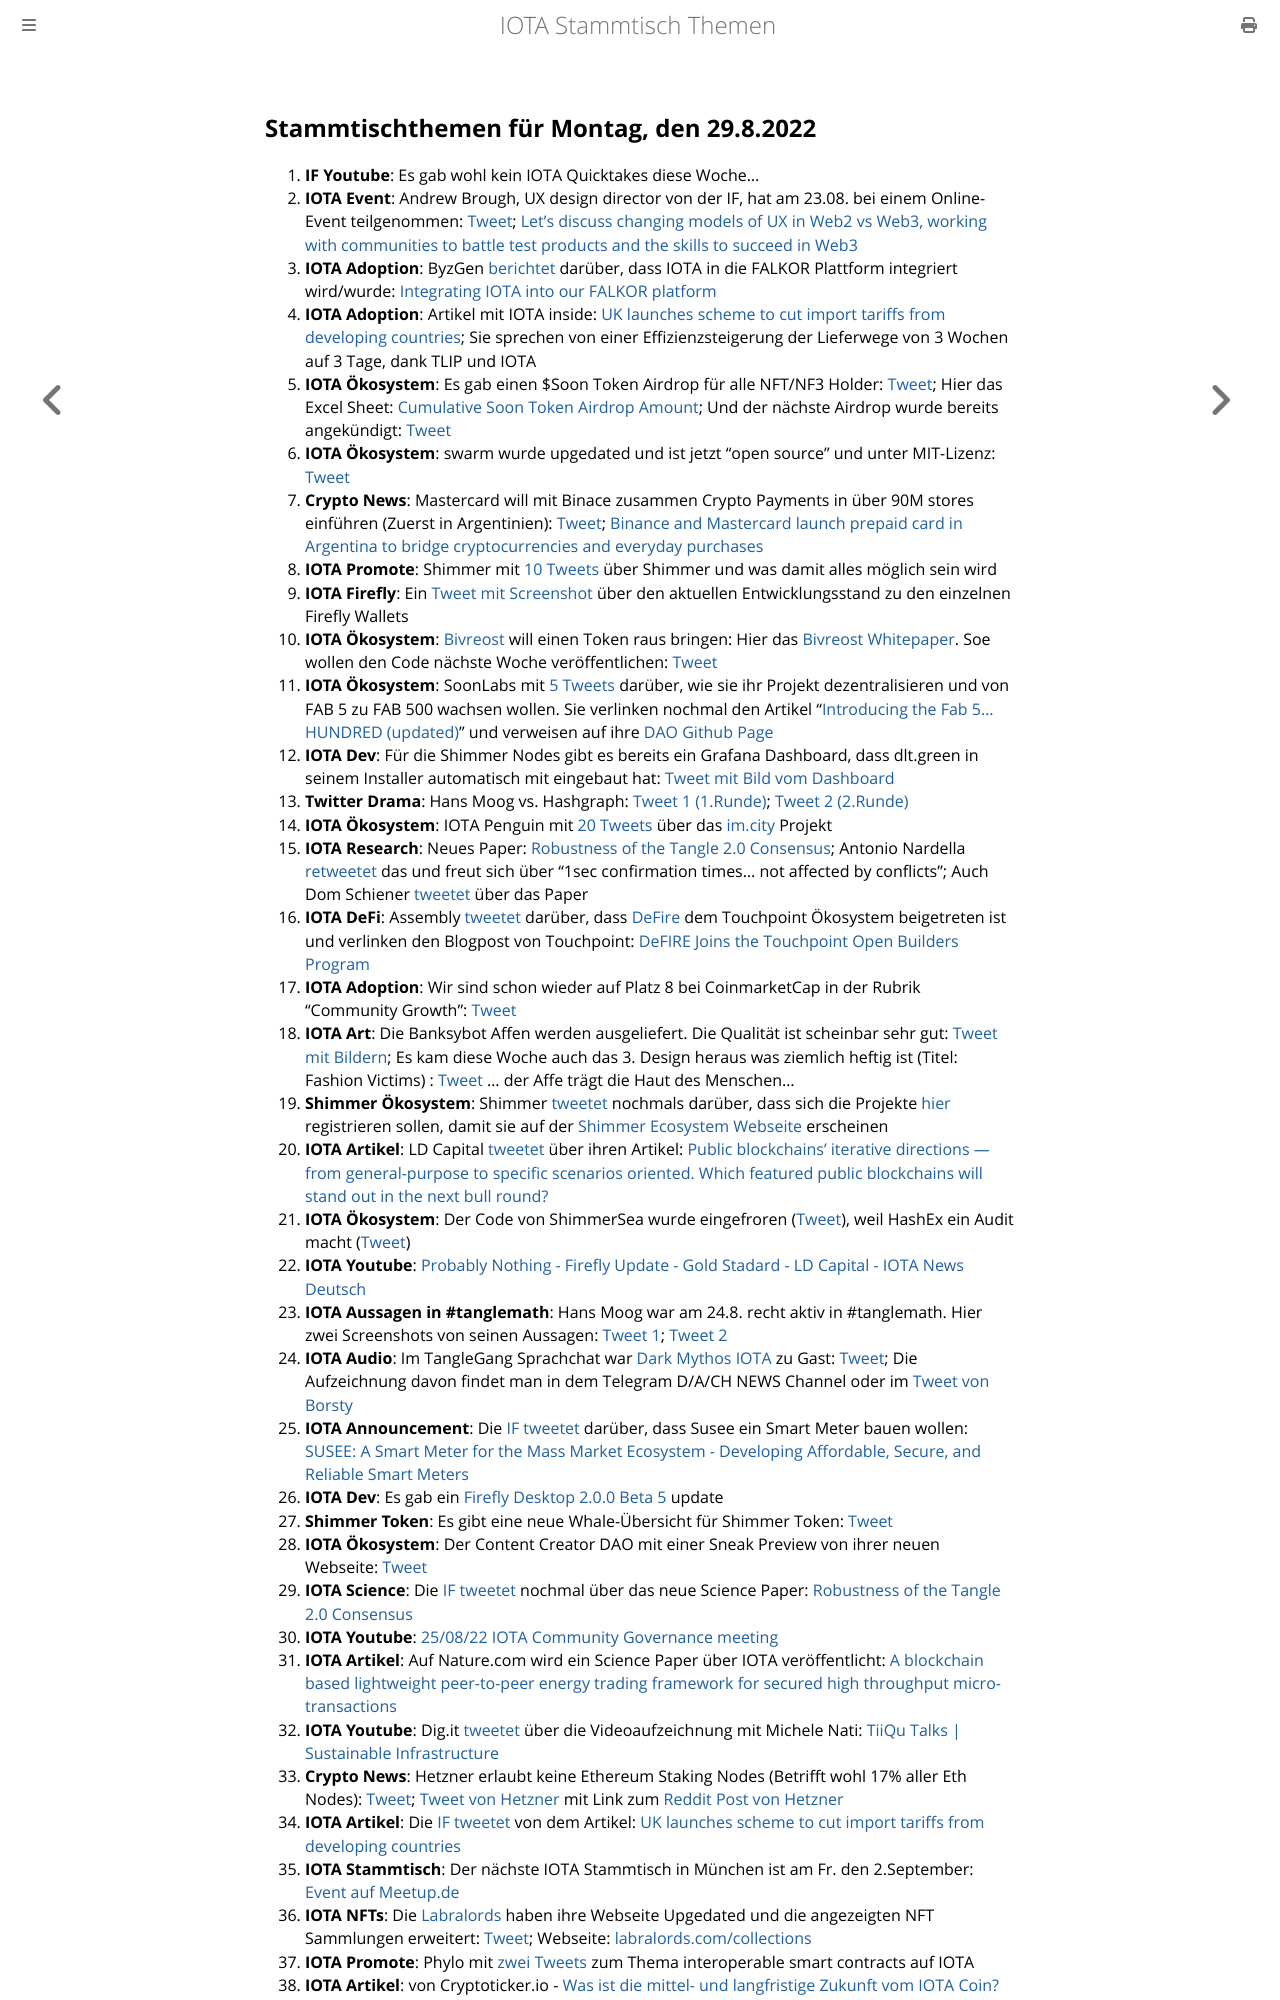

repository: iota-community/community-events · page: stammtisch/2022-08-29/index.html · generator: mdbook

## Stammtischthemen für Montag, den 29.8.2022

1. **IF Youtube**: Es gab wohl kein IOTA Quicktakes diese Woche...
2. **IOTA Event**: Andrew Brough, UX design director von der IF, hat am 23.08. bei einem Online-Event teilgenommen: [Tweet](https://twitter.com/digital__zen/status/1560171918464098304?s=20&t=klcYlKmXwvFPA7CZKcY6Wg); [Let's discuss changing models of UX in Web2 vs Web3, working with communities to battle test products and the skills to succeed in Web3](https://www.eventbrite.sg/e/uxdesign-in-web3-tickets-391126398587)
3. **IOTA Adoption**: ByzGen [berichtet](https://twitter.com/gen_byz/status/1561760200687853569?t=3hBa4QaZZ3uEIaXwKBGc2A&s=19) darüber, dass IOTA in die FALKOR Plattform integriert wird/wurde: [Integrating IOTA into our FALKOR platform](https://www.eventbrite.sg/e/uxdesign-in-web3-tickets-391126398587)
4. **IOTA Adoption**: Artikel mit IOTA inside: [UK launches scheme to cut import tariffs from developing countries](https://en.mercopress.com/2022/08/17/uk-launches-scheme-to-cut-import-tariffs-from-developing-countries); Sie sprechen von einer Effizienzsteigerung der Lieferwege von 3 Wochen auf 3 Tage, dank TLIP und IOTA
5. **IOTA Ökosystem**: Es gab einen $Soon Token Airdrop für alle NFT/NF3 Holder: [Tweet](https://twitter.com/soon_labs/status/1561941304560558082?s=20&t=8HmV7mKHTmWrXe1gfcqAww); Hier das Excel Sheet: [Cumulative Soon Token Airdrop Amount](https://docs.google.com/spreadsheets/d/1p_UMC8Fmw78bMK8cRqrXkXe-59nHQK8fSoJwLypRun4/edit#gid=1585516814); Und der nächste Airdrop wurde bereits angekündigt: [Tweet](https://twitter.com/soon_labs/status/1562001776638771202?s=20&t=W7BLKk1szZVDtCVP9YrNPw)
6. **IOTA Ökosystem**: swarm wurde upgedated und ist jetzt "open source" und unter MIT-Lizenz: [Tweet](https://twitter.com/tanglebay/status/1561725374547038208?s=20&t=W7BLKk1szZVDtCVP9YrNPw)
7. **Crypto News**: Mastercard will mit Binace zusammen Crypto Payments in über 90M stores einführen (Zuerst in Argentinien): [Tweet](https://twitter.com/BTC_Archive/status/1562190278429392898?s=20&t=t-at2TkeAYRX4AuZUf2XnA); [Binance and Mastercard launch prepaid card in Argentina to bridge cryptocurrencies and everyday purchases](https://www.mastercard.com/news/latin-america/en/newsroom/press-releases/pr-en/2022/august/binance-and-mastercard-launch-prepaid-card-in-argentina-to-bridge-cryptocurrencies-and-everyday-purchases/)
8. **IOTA Promote**: Shimmer mit [10 Tweets](https://twitter.com/shimmernet/status/1562137596406505473?s=20&t=t-at2TkeAYRX4AuZUf2XnA) über Shimmer und was damit alles möglich sein wird
9. **IOTA Firefly**: Ein [Tweet mit Screenshot](https://twitter.com/IotaPoet/status/1562220287361523731?s=20&t=t-at2TkeAYRX4AuZUf2XnA) über den aktuellen Entwicklungsstand zu den einzelnen Firefly Wallets
10. **IOTA Ökosystem**: [Bivreost](https://twitter.com/bivreost) will einen Token raus bringen: Hier das [Bivreost Whitepaper](https://drive.google.com/file/d/1kkmkzxO1viIERXxAPNUHY_vk-0Q16QWG/view). Soe wollen den Code nächste Woche veröffentlichen: [Tweet](https://twitter.com/bivreost/status/1563085182739316742?s=20&t=McImTRmEZBHtgpCGfcM9HQ)
11. **IOTA Ökosystem**: SoonLabs mit [5 Tweets](https://twitter.com/soon_labs/status/1562321778998779905?s=20&t=t-at2TkeAYRX4AuZUf2XnA) darüber, wie sie ihr Projekt dezentralisieren und von FAB 5 zu FAB 500 wachsen wollen. Sie verlinken nochmal den Artikel "[Introducing the Fab 5…HUNDRED (updated)](https://soonlabs.medium.com/fab-5-hundred-57e013347497)" und verweisen auf ihre [DAO Github Page](https://github.com/soonaverse/soonaverse-dao)
12. **IOTA Dev**: Für die Shimmer Nodes gibt es bereits ein Grafana Dashboard, dass dlt.green in seinem Installer automatisch mit eingebaut hat: [Tweet mit Bild vom Dashboard](https://twitter.com/dlt_green/status/1562300154039918592?s=20&t=t-at2TkeAYRX4AuZUf2XnA)
13. **Twitter Drama**: Hans Moog vs. Hashgraph: [Tweet 1 (1.Runde)](https://twitter.com/hus_qy/status/1562128730297929728?s=20&t=t-at2TkeAYRX4AuZUf2XnA); [Tweet 2 (2.Runde)](https://twitter.com/hus_qy/status/1562143010246230020?s=20&t=t-at2TkeAYRX4AuZUf2XnA)
14. **IOTA Ökosystem**: IOTA Penguin mit [20 Tweets](https://twitter.com/iota_penguin/status/1562065850693206018?s=20&t=t-at2TkeAYRX4AuZUf2XnA) über das [im.city](https://im.city/) Projekt
15. **IOTA Research**: Neues Paper: [Robustness of the Tangle 2.0 Consensus](https://arxiv.org/abs/2208.08254); Antonio Nardella [retweetet](https://twitter.com/antonionardella/status/1562386897653190656?s=20&t=t-at2TkeAYRX4AuZUf2XnA) das und freut sich über "1sec confirmation times... not affected by conflicts"; Auch Dom Schiener [tweetet](https://twitter.com/DomSchiener/status/1562390061190201344?s=20&t=vSzktLPQ2sxTCdXA8dYyAQ) über das Paper
16. **IOTA DeFi**: Assembly [tweetet](https://twitter.com/assembly_net/status/1562424502528528387?s=20&t=EKk6vySu9m5p_VjNFoM5WA) darüber, dass [DeFire](https://twitter.com/DeFIRE_org) dem Touchpoint Ökosystem beigetreten ist und verlinken den Blogpost von Touchpoint: [DeFIRE Joins the Touchpoint Open Builders Program](https://blog.assembly.sc/defire-joins-touchpoint/)
17. **IOTA Adoption**: Wir sind schon wieder auf Platz 8 bei CoinmarketCap in der Rubrik "Community Growth": [Tweet](https://twitter.com/CoinMarketCap/status/1562358110102364160?s=20&t=jhjt48nxMYMF-05x5EDnrg)
18. **IOTA Art**: Die Banksybot Affen werden ausgeliefert. Die Qualität ist scheinbar sehr gut: [Tweet mit Bildern](https://twitter.com/Wolf08151/status/1562398166674276352?s=20&t=UEaiQPrf1J-lrlOyDtKsjw); Es kam diese Woche auch das 3. Design heraus was ziemlich heftig ist (Titel: Fashion Victims) : [Tweet](https://twitter.com/MirumLabs/status/1562457223183208449?s=20&t=Fz6IFperY2gNjeriw-9AMw) ... der Affe trägt die Haut des Menschen...
19. **Shimmer Ökosystem**: Shimmer [tweetet](https://twitter.com/shimmernet/status/1562469810076008448?s=20&t=UEaiQPrf1J-lrlOyDtKsjw) nochmals darüber, dass sich die Projekte [hier](https://airtable.com/shrxJgMxXDQr2Dseo) registrieren sollen, damit sie auf der [Shimmer Ecosystem Webseite](https://shimmer.network/ecosystem) erscheinen 
20. **IOTA Artikel**: LD Capital [tweetet](https://twitter.com/LD_Capital/status/1562345726344331265?s=20&t=UEaiQPrf1J-lrlOyDtKsjw) über ihren Artikel: [Public blockchains’ iterative directions — from general-purpose to specific scenarios oriented. Which featured public blockchains will stand out in the next bull round?
](https://ld-capital.medium.com/public-blockchains-iterative-directions-from-general-purpose-to-specific-scenarios-oriented-7c6b59577c8f)
21. **IOTA Ökosystem**: Der Code von ShimmerSea wurde eingefroren ([Tweet](https://twitter.com/ShimmerSeaDEX/status/1562545489643311104?s=20&t=UEaiQPrf1J-lrlOyDtKsjw)), weil HashEx ein Audit macht ([Tweet](https://twitter.com/HashExOfficial/status/1562519882696011777?s=20&t=UEaiQPrf1J-lrlOyDtKsjw))
22. **IOTA Youtube**: [Probably Nothing - Firefly Update - Gold Stadard - LD Capital - IOTA News Deutsch](https://www.youtube.com/watch?v=PvN1LTzb5Lg)
23. **IOTA Aussagen in #tanglemath**: Hans Moog war am 24.8. recht aktiv in #tanglemath. Hier zwei Screenshots von seinen Aussagen: [Tweet 1](https://twitter.com/Vrom14286662/status/1562665850012069896?s=20&t=NanzbAIkzwsGiOfAstz0Ww); [Tweet 2](https://twitter.com/Vrom14286662/status/1562675778176765952?s=20&t=NanzbAIkzwsGiOfAstz0Ww)
24. **IOTA Audio**: Im TangleGang Sprachchat war [Dark Mythos IOTA](https://twitter.com/DarkMythosIOTA) zu Gast: [Tweet](https://twitter.com/GangTangleTalk/status/1562713553303351297?s=20&t=Kd3Igfza6tsGDiJa7XbCAQ); Die Aufzeichnung davon findet man in dem Telegram D/A/CH NEWS Channel oder im [Tweet von Borsty](https://twitter.com/GangTangleTalk/status/1563098980858609666?s=20&t=yX8eoy6SaS3SBj291RYLoQ)
25. **IOTA Announcement**: Die [IF tweetet](https://twitter.com/iota/status/1562832511524573186?s=20&t=fs3S7_NDr_-KgmGY2Cvqkg) darüber, dass Susee ein Smart Meter bauen wollen: [SUSEE: A Smart Meter for the Mass Market
Ecosystem - Developing Affordable, Secure, and Reliable Smart Meters](https://blog.iota.org/susee-a-smart-meter-for-the-mass-market/)
26. **IOTA Dev**: Es gab ein [Firefly Desktop 2.0.0 Beta 5](https://github.com/iotaledger/firefly/releases/tag/desktop-2.0.0-beta-5) update
27. **Shimmer Token**: Es gibt eine neue Whale-Übersicht für Shimmer Token: [Tweet](https://twitter.com/cryptowelter/status/1562847954284605443?s=20&t=nP62FZeIJCJAxcKcvz1nsg)
28. **IOTA Ökosystem**: Der Content Creator DAO mit einer Sneak Preview von ihrer neuen Webseite: [Tweet](https://twitter.com/IOTAcontentDAO/status/1562018976149880832?s=20&t=fs3S7_NDr_-KgmGY2Cvqkg)
29. **IOTA Science**: Die [IF tweetet](https://twitter.com/iota/status/1563149262976086016?s=20&t=gR0855lIzx07TMS8LQH8mw) nochmal über das neue Science Paper: [Robustness of the Tangle 2.0 Consensus](https://arxiv.org/abs/2208.08254) 
30. **IOTA Youtube**: [25/08/22 IOTA Community Governance meeting](https://www.youtube.com/watch?v=k1wVokfIiNI)
31. **IOTA Artikel**: Auf Nature.com wird ein Science Paper über IOTA veröffentlicht: [A blockchain based lightweight peer-to-peer energy trading framework for secured high throughput micro-transactions](https://www.nature.com/articles/s41598-022-18603-z)
32. **IOTA Youtube**: Dig.it [tweetet](https://twitter.com/digitproject/status/1563157810312986624?s=20&t=dqVG0WTZ3pfXe_SntrRa9g) über die Videoaufzeichnung mit Michele Nati: [TiiQu Talks | Sustainable Infrastructure](https://www.youtube.com/watch?v=F7cLVKgZihc)
33. **Crypto News**: Hetzner erlaubt keine Ethereum Staking Nodes (Betrifft wohl 17% aller Eth Nodes): [Tweet](https://twitter.com/koeppelmann/status/1563146729314467840?s=20&t=yX8eoy6SaS3SBj291RYLoQ); [Tweet von Hetzner](https://twitter.com/Hetzner_Online/status/1563083561975984130?s=20&t=U8SzoMRuXE7raymDKjJeJQ) mit Link zum [Reddit Post von Hetzner](https://www.reddit.com/r/hetzner/comments/wucxs4/comment/ilfoj8u/?utm_source=share&utm_medium=web2x&context=3)
34. **IOTA Artikel**: Die [IF tweetet](https://twitter.com/iota/status/1562786882378813440?s=20&t=yX8eoy6SaS3SBj291RYLoQ) von dem Artikel: [UK launches scheme to cut import tariffs from developing countries](https://en.mercopress.com/2022/08/17/uk-launches-scheme-to-cut-import-tariffs-from-developing-countries)
35. **IOTA Stammtisch**: Der nächste IOTA Stammtisch in München ist am Fr. den 2.September: [Event auf Meetup.de](https://www.meetup.com/de-DE/iota-muc/events/rjcftsydcmbdb/)
36. **IOTA NFTs**: Die [Labralords](https://twitter.com/labralords?t=7QhXGdKGQIf80b-pLErv3g&s=09) haben ihre Webseite Upgedated und die angezeigten NFT Sammlungen erweitert: [Tweet](https://twitter.com/labralords/status/1562857130050617345?s=20&t=McImTRmEZBHtgpCGfcM9HQ); Webseite: [labralords.com/collections](https://labralords.com/collections)
37. **IOTA Promote**: Phylo mit [zwei Tweets](ht
